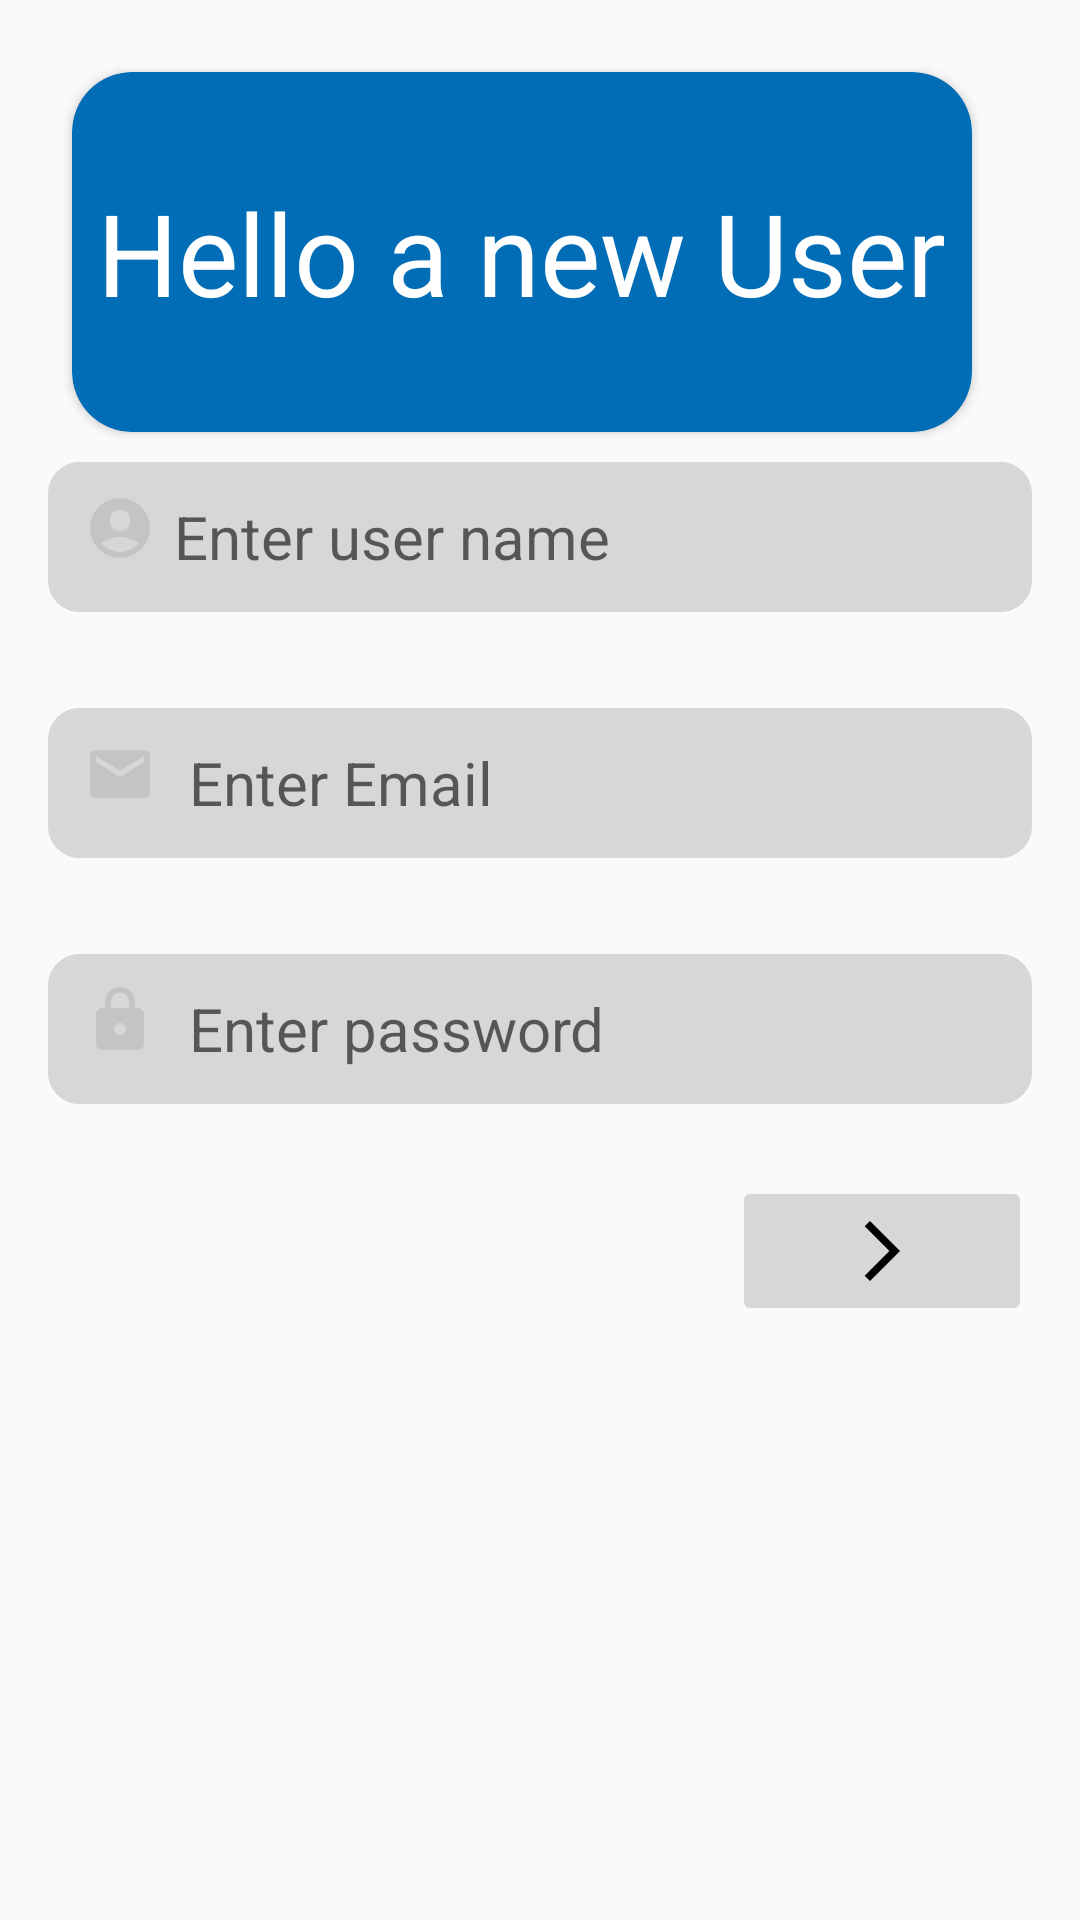

Produce the Android XML layout that renders to this screen, including the resource entries it uses.
<!-- AndroidManifest.xml: application theme Theme.OnlineNotebookApp -->
<!-- res/layout/fragment_sign_up.xml -->
<?xml version="1.0" encoding="utf-8"?>
<androidx.constraintlayout.widget.ConstraintLayout xmlns:android="http://schemas.android.com/apk/res/android"
    xmlns:app="http://schemas.android.com/apk/res-auto"
    xmlns:tools="http://schemas.android.com/tools"
    android:layout_width="match_parent"
    android:layout_height="match_parent"
    tools:context=".SignUpFragment">

    <androidx.cardview.widget.CardView
        android:layout_width="300dp"
        android:layout_height="120dp"
        android:layout_marginStart="24dp"
        android:layout_marginTop="24dp"
        android:backgroundTint="@color/light_blue"
        android:drawablePadding="5dp"
        android:elevation="30dp"
        app:cardCornerRadius="20dp"
        app:layout_constraintStart_toStartOf="parent"
        app:layout_constraintTop_toTopOf="parent">

        <LinearLayout
            android:layout_width="match_parent"
            android:layout_height="wrap_content"
            android:orientation="vertical">

        </LinearLayout>

        <TextView
            android:layout_width="wrap_content"
            android:layout_height="wrap_content"
            android:layout_gravity="center"
            android:text="Hello a new User"
            android:textColor="#FFFFFF"
            android:textSize="38sp" />
    </androidx.cardview.widget.CardView>


    <EditText
        android:id="@+id/editTextTextEmailAddress"
        android:layout_width="0dp"
        android:layout_height="50dp"
        android:layout_marginStart="16dp"
        android:layout_marginEnd="16dp"
        android:layout_marginBottom="32dp"
        android:background="@drawable/custom_input"
        android:backgroundTint="@color/color_editText_bacground"
        android:drawableStart="@drawable/custom_email_icon"
        android:drawablePadding="5dp"
        android:ems="10"
        android:hint="Enter Email"
        android:inputType="textEmailAddress"
        android:paddingStart="12dp"
        android:paddingEnd="12dp"
        android:textColor="@color/text_color"
        android:textSize="20sp"
        app:layout_constraintBottom_toTopOf="@+id/editTextTextPassword"
        app:layout_constraintEnd_toEndOf="parent"
        app:layout_constraintStart_toStartOf="parent" />

    <EditText
        android:id="@+id/editTextTextPassword"
        android:layout_width="0dp"
        android:layout_height="50dp"
        android:layout_marginBottom="272dp"
        android:background="@drawable/custom_input"
        android:backgroundTint="@color/color_editText_bacground"
        android:drawableStart="@drawable/custom_lock_icon"
        android:drawablePadding="5dp"
        android:ems="10"
        android:hint="Enter password"
        android:inputType="textPassword"
        android:paddingStart="12dp"
        android:paddingEnd="12dp"
        android:textColor="@color/text_color"
        android:textSize="20sp"
        app:layout_constraintBottom_toBottomOf="parent"
        app:layout_constraintEnd_toEndOf="@+id/editTextTextEmailAddress"
        app:layout_constraintHorizontal_bias="0.0"
        app:layout_constraintStart_toStartOf="@+id/editTextTextEmailAddress" />

    <EditText
        android:id="@+id/editTextTextPersonName2"
        android:layout_width="0dp"
        android:layout_height="50dp"
        android:layout_marginBottom="32dp"
        android:background="@drawable/custom_input"
        android:backgroundTint="@color/color_editText_bacground"
        android:drawableStart="@drawable/custom_account_icon"
        android:ems="10"
        android:hint="Enter user name"
        android:inputType="textPersonName"
        android:paddingStart="12dp"
        android:paddingEnd="12dp"
        android:textColor="@color/text_color"
        android:textSize="20sp"
        app:layout_constraintBottom_toTopOf="@+id/editTextTextEmailAddress"
        app:layout_constraintEnd_toEndOf="@+id/editTextTextEmailAddress"
        app:layout_constraintStart_toStartOf="@+id/editTextTextEmailAddress" />

    <ImageButton
        android:id="@+id/next_button"
        android:layout_width="100dp"
        android:layout_height="50dp"
        android:layout_marginTop="24dp"
        android:src="@drawable/ic_next"
        app:layout_constraintEnd_toEndOf="@+id/editTextTextPassword"
        app:layout_constraintTop_toBottomOf="@+id/editTextTextPassword" />

    <ImageView
        android:id="@+id/to_sign_in_textView"
        android:layout_width="62dp"
        android:layout_height="0dp"
        android:src="@drawable/new_sign_in_icon"
        app:layout_constraintBottom_toBottomOf="@+id/next_button"
        app:layout_constraintStart_toStartOf="@+id/editTextTextPassword"
        app:layout_constraintTop_toTopOf="@+id/next_button" />

</androidx.constraintlayout.widget.ConstraintLayout>
<!-- resources referenced by this layout -->
<resources>
  <color name="color_editText_bacground">#D7D7D9</color>
  <color name="light_blue">#006DB6</color>
  <color name="text_color">#272727</color>
  <!-- drawable custom_account_icon (drawable-v24) -->
  <?xml version="1.0" encoding="utf-8"?>
  <selector xmlns:android="http://schemas.android.com/apk/res/android" >
      <item android:state_focused="true" android:drawable="@drawable/ic_account_focused"/>
  
      <item android:state_focused="false" android:drawable="@drawable/ic_account"/>
  </selector>
  <!-- drawable custom_email_icon (drawable-v24) -->
  <?xml version="1.0" encoding="utf-8"?>
  <selector xmlns:android="http://schemas.android.com/apk/res/android" >
      <item android:state_focused="true" android:drawable="@drawable/ic_email_focused"/>
  
      <item android:state_focused="false" android:drawable="@drawable/ic_email"/>
  </selector>
  <!-- drawable custom_lock_icon (drawable-v24) -->
  <?xml version="1.0" encoding="utf-8"?>
  <selector xmlns:android="http://schemas.android.com/apk/res/android" >
      <item android:state_focused="true" android:drawable="@drawable/ic_lock_focused"/>
  
      <item android:state_focused="false" android:drawable="@drawable/ic_lock"/>
  </selector>
  <!-- drawable ic_next (drawable-v24) -->
  <vector android:autoMirrored="true" android:height="24dp"
      android:tint="@color/tint_for_imageViews_actionIcons" android:viewportHeight="24"
      android:viewportWidth="24" android:width="24dp" xmlns:android="http://schemas.android.com/apk/res/android">
      <path android:fillColor="@android:color/white" android:pathData="M6.23,20.23l1.77,1.77l10,-10l-10,-10l-1.77,1.77l8.23,8.23z"/>
  </vector>
  <style name="Theme.OnlineNotebookApp" parent="Theme.AppCompat.DayNight.NoActionBar">
          
          <item name="colorPrimary">@color/light_blue</item>
          <item name="colorPrimaryVariant">@color/light_blue</item>
          <item name="colorOnPrimary">@color/white</item>
          
          <item name="colorSecondary">@color/teal_200</item>
          <item name="colorSecondaryVariant">@color/teal_700</item>
          <item name="colorOnSecondary">@color/black</item>
          
          <item name="android:statusBarColor" tools:targetApi="l">?attr/colorPrimaryVariant</item>
          
      </style>
  <!-- drawable ic_email_focused (drawable-v24) -->
  <vector android:height="30dp"
      android:viewportHeight="30" android:viewportWidth="30"
      android:width="30dp" xmlns:android="http://schemas.android.com/apk/res/android">
      <path android:fillColor="@color/fill_color_for_editText_icons_focused"
          android:pathData="M20,4L4,4c-1.1,0 -1.99,0.9 -1.99,2L2,18c0,1.1 0.9,2 2,2h16c1.1,0 2,-0.9 2,-2L22,6c0,-1.1 -0.9,-2 -2,-2zM20,8l-8,5 -8,-5L4,6l8,5 8,-5v2z"/>
  </vector>
  <!-- drawable ic_email (drawable-v24) -->
  <vector android:height="30dp" android:tint="#C5C3C3"
      android:viewportHeight="30" android:viewportWidth="30"
      android:width="30dp" xmlns:android="http://schemas.android.com/apk/res/android">
      <path android:fillColor="@color/fill_color_for_editText_icons" android:pathData="M20,4L4,4c-1.1,0 -1.99,0.9 -1.99,2L2,18c0,1.1 0.9,2 2,2h16c1.1,0 2,-0.9 2,-2L22,6c0,-1.1 -0.9,-2 -2,-2zM20,8l-8,5 -8,-5L4,6l8,5 8,-5v2z"/>
  </vector>
  <color name="white">#FFFFFFFF</color>
  <color name="purple_500">#FF6200EE</color>
  <color name="darker_gray">#A7A7A7</color>
  <color name="tint_for_imageViews_actionIcons">#000000</color>
  <color name="teal_200">#FF03DAC5</color>
  <color name="teal_700">#FF018786</color>
  <color name="black">#FF000000</color>
  <color name="fill_color_for_editText_icons_focused">#FF6200EE</color>
  <color name="fill_color_for_editText_icons">#FFFFFF</color>
</resources>
